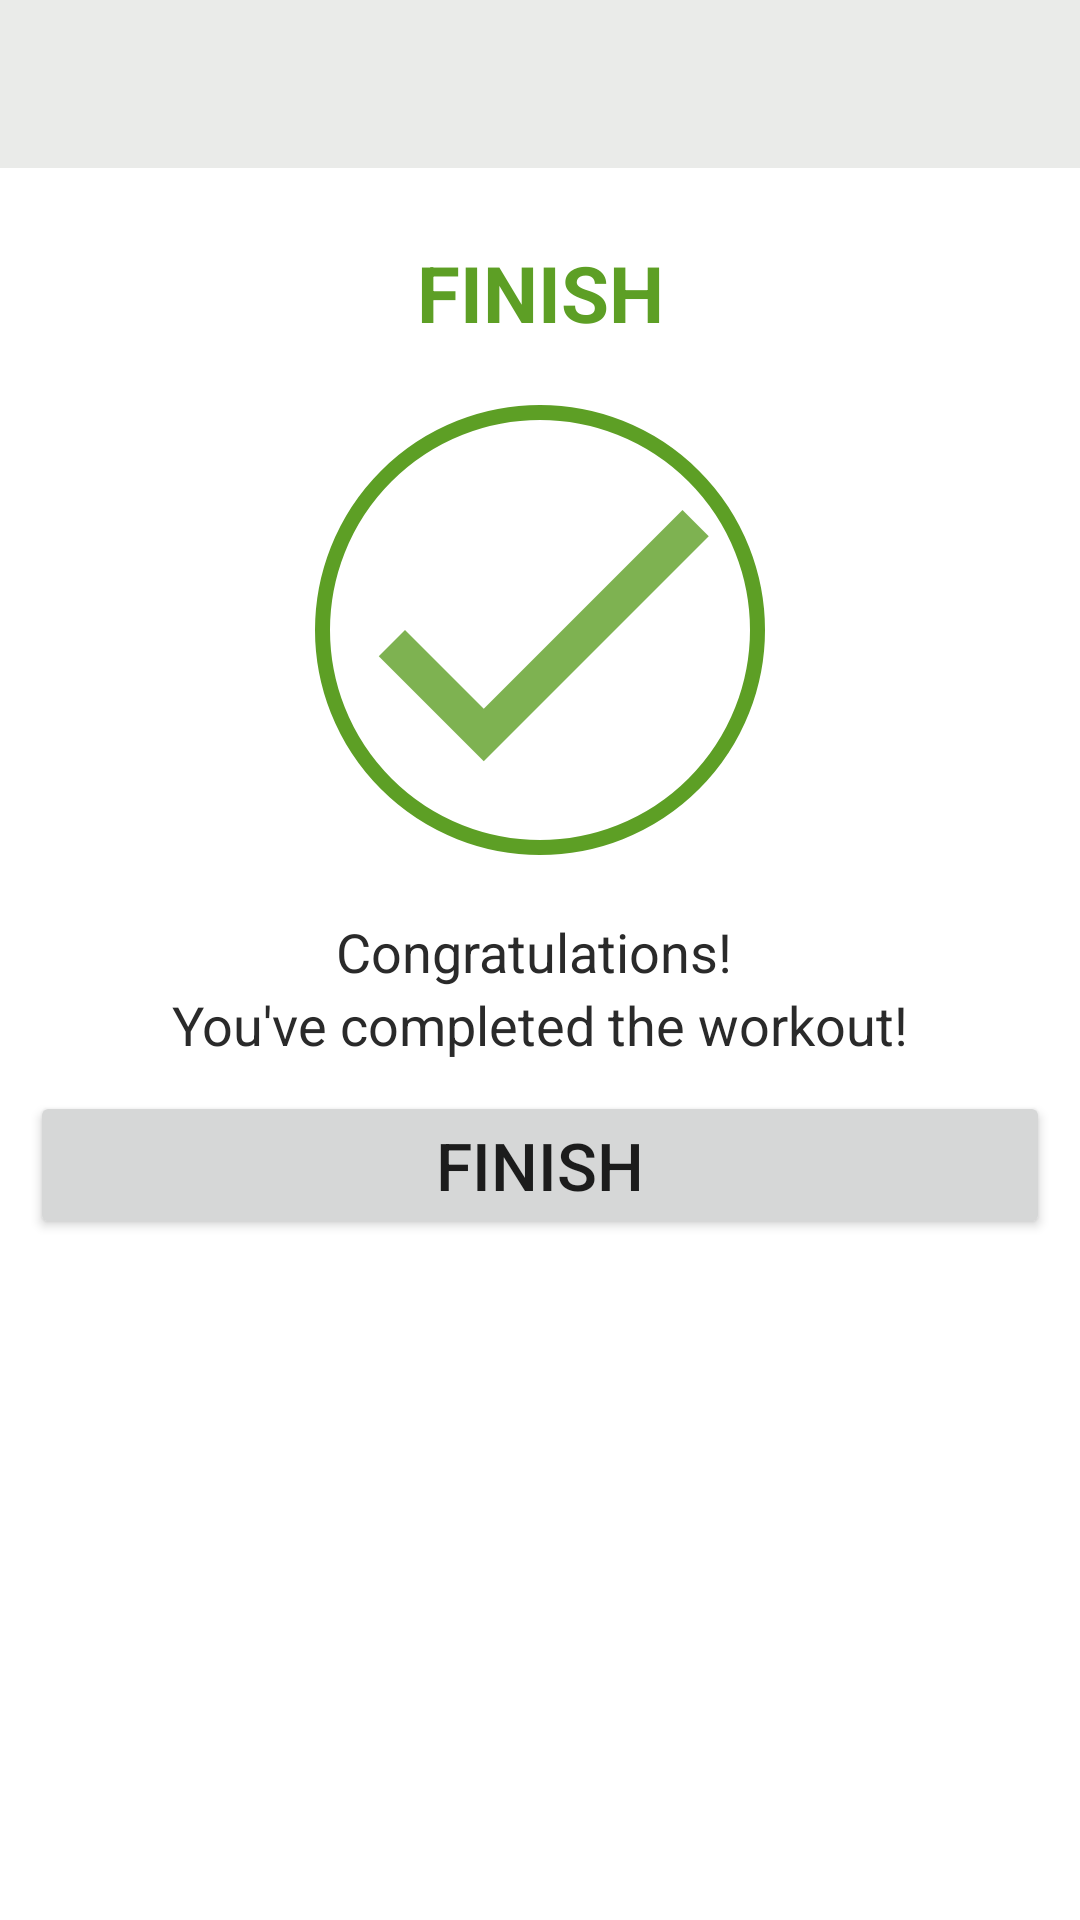

Layout XML and referenced resources for this Android screen:
<!-- AndroidManifest.xml: application theme Theme.7MinutesWorkoutApp -->
<!-- res/layout/activity_finish.xml -->
<?xml version="1.0" encoding="utf-8"?>
<androidx.constraintlayout.widget.ConstraintLayout xmlns:android="http://schemas.android.com/apk/res/android"
    xmlns:app="http://schemas.android.com/apk/res-auto"
    xmlns:tools="http://schemas.android.com/tools"
    android:layout_width="match_parent"
    android:layout_height="match_parent"
    android:layout_gravity="center"
    tools:context=".FinishActivity">

    <androidx.appcompat.widget.Toolbar
        android:id="@+id/toolBarFinish"
        android:layout_width="match_parent"
        android:layout_height="?android:attr/actionBarSize"
        android:theme="@style/ToolbarTheme"
        android:background="@color/bgColor"
        app:titleTextColor="@color/colorPrimary"
        app:layout_constraintTop_toTopOf="parent"/>

    <TextView
        android:id="@+id/tvFinish"
        android:layout_width="wrap_content"
        android:layout_height="wrap_content"
        android:text="FINISH"
        android:layout_marginBottom="10dp"
        android:layout_marginTop="80dp"
        android:textSize="26sp"
        android:textStyle="bold"
        android:textColor="@color/colorSecondary"
        app:layout_constraintTop_toTopOf="parent"
        app:layout_constraintStart_toStartOf="parent"
        app:layout_constraintEnd_toEndOf="parent"
        app:layout_constraintBottom_toTopOf="@id/flActivityDone"/>

    <ImageView
        android:id="@+id/flActivityDone"
        android:layout_width="150dp"
        android:layout_height="150dp"
        android:background="@drawable/circular_accent_border"
        android:src="@drawable/ic_action_done"
        android:layout_margin="10dp"
        android:contentDescription="A tick image"
        app:layout_constraintTop_toBottomOf="@+id/tvFinish"
        app:layout_constraintStart_toStartOf="parent"
        app:layout_constraintEnd_toEndOf="parent"
        app:layout_constraintBottom_toTopOf="@id/tvCongrats"/>

    <TextView
        android:id="@+id/tvCongrats"
        android:layout_width="wrap_content"
        android:layout_height="wrap_content"
        android:text="Congratulations! "
        android:textSize="18sp"
        android:layout_marginTop="10dp"
        android:textColor="@color/colorPrimary"
        app:layout_constraintTop_toBottomOf="@id/flActivityDone"
        app:layout_constraintStart_toStartOf="parent"
        app:layout_constraintEnd_toEndOf="parent"
        app:layout_constraintBottom_toTopOf="@id/tvCompleted"/>

    <TextView
        android:id="@+id/tvCompleted"
        android:layout_width="wrap_content"
        android:layout_height="wrap_content"
        android:text="You've completed the workout!"
        android:textSize="18sp"
        android:textColor="@color/colorPrimary"
        android:layout_marginBottom="10dp"
        app:layout_constraintTop_toBottomOf="@id/tvCongrats"
        app:layout_constraintStart_toStartOf="parent"
        app:layout_constraintEnd_toEndOf="parent"
        app:layout_constraintBottom_toTopOf="@id/btnFinish"/>

    <Button
        android:id="@+id/btnFinish"
        android:layout_width="match_parent"
        android:layout_height="wrap_content"
        android:layout_margin="10dp"
        android:text="Finish"
        android:textSize="22sp"
        app:layout_constraintTop_toBottomOf="@id/tvCompleted"
        app:layout_constraintStart_toStartOf="parent"
        app:layout_constraintEnd_toEndOf="parent" />

</androidx.constraintlayout.widget.ConstraintLayout>
<!-- resources referenced by this layout -->
<resources>
  <color name="bgColor">#EAEBE9</color>
  <color name="colorPrimary">#2A2A2A</color>
  <color name="colorSecondary">#5D9F25</color>
  <!-- drawable circular_accent_border (drawable) -->
  <?xml version="1.0" encoding="utf-8"?>
  <shape xmlns:android="http://schemas.android.com/apk/res/android"
      android:shape="oval">
      <stroke
          android:color="@color/colorSecondary"
          android:width="5sp"/>
  
      <solid android:color="@color/white"/>
  </shape>
  <!-- drawable ic_action_done (drawable) -->
  <?xml version="1.0" encoding="utf-8"?>
  <vector xmlns:android="http://schemas.android.com/apk/res/android"
      android:width="24dp"
      android:height="24dp"
      android:viewportWidth="24"
      android:viewportHeight="24"
      android:tint="@color/colorSecondary"
      android:alpha="0.8">
      <path
          android:fillColor="#FF000000"
          android:pathData="M9,16.2L4.8,12l-1.4,1.4L9,19 21,7l-1.4,-1.4L9,16.2z"/>
  </vector>
  <style name="ToolbarTheme" parent="@style/ThemeOverlay.MaterialComponents.ActionBar">
          <item name="colorControlNormal">@color/toolbar_color_control_normal</item>
      </style>
  <style name="Theme.7MinutesWorkoutApp" parent="Theme.MaterialComponents.DayNight.NoActionBar">
          
          <item name="colorPrimary">@color/purple_500</item>
          <item name="colorPrimaryVariant">@color/purple_700</item>
          <item name="colorOnPrimary">@color/white</item>
          
          <item name="colorSecondary">@color/teal_200</item>
          <item name="colorSecondaryVariant">@color/teal_700</item>
          <item name="colorOnSecondary">@color/black</item>
          
          <item name="android:statusBarColor">?attr/colorPrimaryVariant</item>
          
      </style>
  <color name="white">#FFFFFFFF</color>
  <color name="toolbar_color_control_normal">#000000</color>
  <color name="purple_500">#FF6200EE</color>
  <color name="purple_700">#FF3700B3</color>
  <color name="teal_200">#FF03DAC5</color>
  <color name="teal_700">#FF018786</color>
  <color name="black">#FF000000</color>
</resources>
